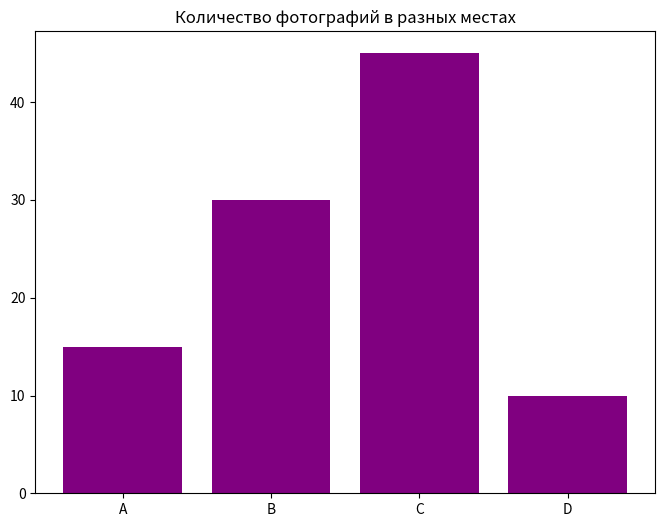

Generate this figure with matplotlib: (Note: this script raises an exception after producing the figure.)
import numpy as np
import matplotlib.pyplot as plt

def diagram_bar(ax, dataset, labels):
    # Первая диаграмма (столбчатая)
    ax.bar(labels, dataset, color='purple')
    ax.set_title('Количество фотографий в разных местах')
    ax.set_xticks(labels)


def diagram_graph(ax, dataset_list, labels):
    # Вторая диаграмма (графики), показывающая количество фотографий с каждым человеком по датам
    for dataset, label in dataset_list:
        ax.plot(labels, dataset, label=label)
    ax.set_title('Частота людей на фотографиях по годам')
    ax.set_xlabel('Дата')
    ax.set_ylabel('Количество фотографий')
    ax.legend()

def diagram_pie(ax, dataset, labels):
    # Третья диаграмма (круговая) - популярные теги
    ax.pie(dataset, labels=labels, autopct=lambda p: f'{int(p/100. * sum(dataset))}', startangle=90)
    ax.set_title('Популярные теги на фотографиях')

    # Изменение размера круговой диаграммы
    ax.set_position([0.6, 0.1, 0.3, 0.3])  # Увеличиваем размер, изменяя координаты (left, bottom, width, height)


def show_diagrams(locations, photo_counts, people_data, sorted_years, tag_names, tag_counts):
    # Создаем первое окно для столбчатой диаграммы
    fig1 = plt.figure(figsize=(8, 6))
    ax1 = fig1.add_subplot(111)
    diagram_bar(ax1, photo_counts, locations)
    plt.show()

    # Создаем второе окно для линейных графиков
    fig2 = plt.figure(figsize=(8, 6))
    ax2 = fig2.add_subplot(111)

    # Формируем данные для графиков частоты людей на фотографиях по годам
    person_datasets = []
    for person_name, year_counts in people_data.items():
        dataset = [year_counts.get(year, 0) for year in sorted_years]
        person_datasets.append((dataset, person_name))

    diagram_graph(ax2, person_datasets, sorted_years)
    plt.show()

    # Создаем третье окно для круговой диаграммы, которое занимает всё окно
    fig3 = plt.figure(figsize=(8, 6))  # Размер окна для круговой диаграммы
    ax3 = fig3.add_subplot(111)

    # Рисуем круговую диаграмму с количеством упоминаний вместо процентов
    ax3.pie(tag_counts, labels=tag_names, autopct=lambda p: f'{int(p * sum(tag_counts) / 100)}', startangle=90)

    # Сделать оси равными, чтобы диаграмма была круглой
    ax3.axis('equal')  # Это важный шаг

    plt.show()



# Основная часть программы (мейн)
if __name__ == "__main__":
    # Данные для диаграмм
    x = np.linspace(0, 10, 100)
    y1 = np.sin(x)
    y2 = np.cos(x)
    y3 = np.tan(x) / 10  # Меньшая амплитуда для y3
    y_list = [(y1, 'sin(x)'), (y2, 'cos(x)'), (y3, 'tan(x)')]

    # Пример данных для круговой диаграммы
    y3_pie = [15, 30, 45, 10]  # Пример данных для круговой диаграммы
    labels = ['A', 'B', 'C', 'D']

    # Вызов функции для отображения диаграмм
    show_diagrams(labels, y3_pie, y3_pie, labels, x, y_list)
